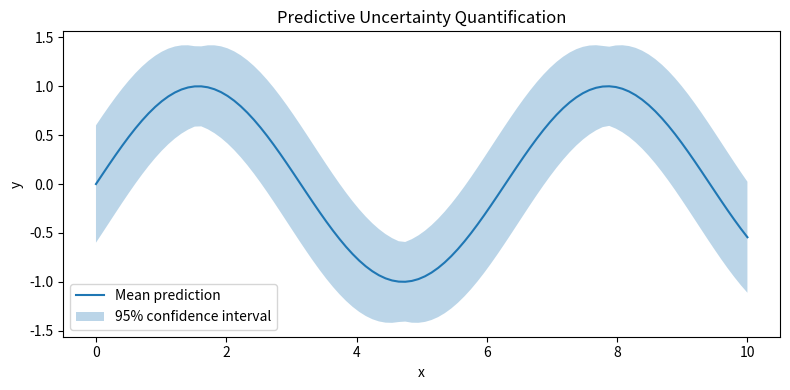

The matplotlib source for this figure:
from __future__ import annotations

import matplotlib.pyplot as plt
import numpy as np

# Data
X = np.linspace(0, 10, 100)
y_mean = np.sin(X)
y_std = 0.2 + 0.1 * np.abs(np.cos(X))

# Confidence interval
upper = y_mean + 2 * y_std
lower = y_mean - 2 * y_std

# Plot
plt.figure(figsize=(8, 4))
plt.plot(X, y_mean, label="Mean prediction")
plt.fill_between(X, lower, upper, alpha=0.3, label="95% confidence interval")

plt.legend()
plt.title("Predictive Uncertainty Quantification")
plt.xlabel("x")
plt.ylabel("y")
plt.tight_layout()
plt.show()